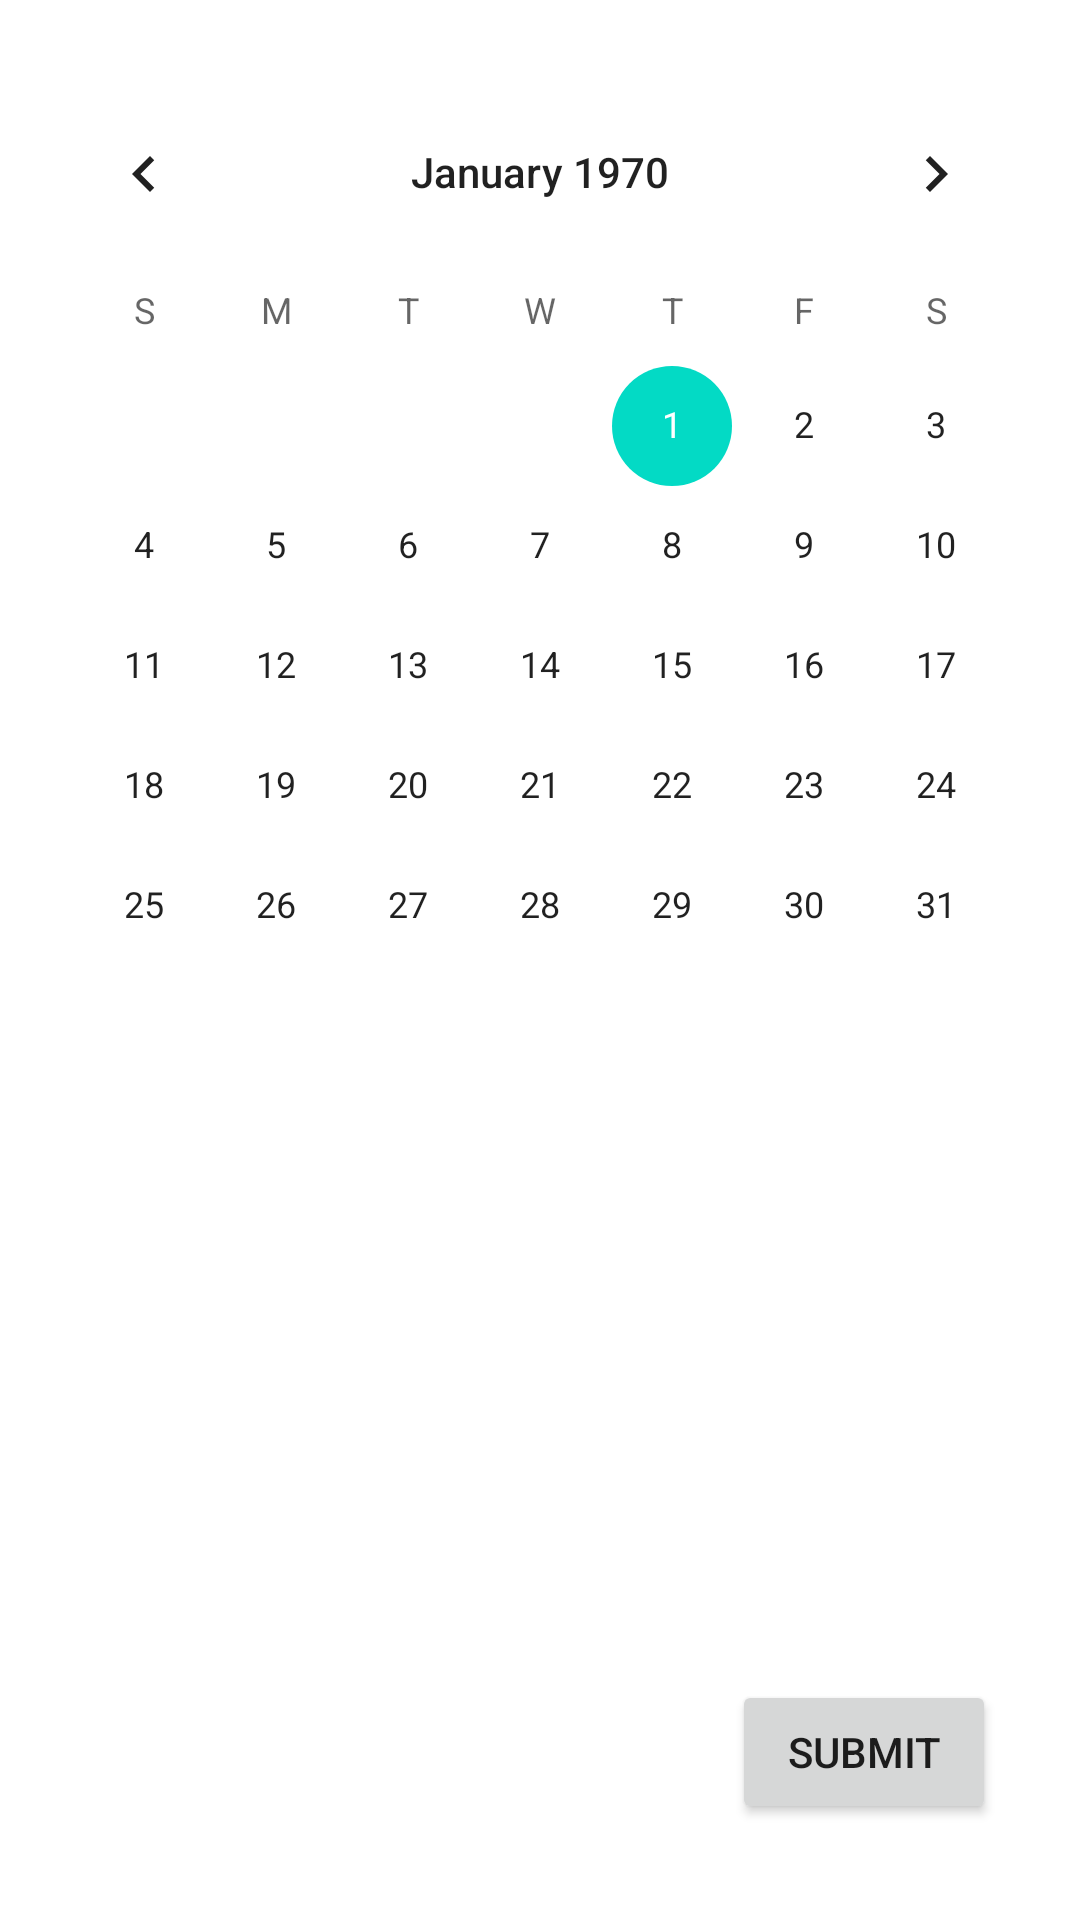

Reconstruct the res/layout file that produces this screen, plus the resources it refers to.
<!-- AndroidManifest.xml: application theme Theme.MU_Project_Capstone -->
<!-- res/layout/activity_schedule.xml -->
<?xml version="1.0" encoding="utf-8"?>
<androidx.constraintlayout.widget.ConstraintLayout xmlns:android="http://schemas.android.com/apk/res/android"
    xmlns:app="http://schemas.android.com/apk/res-auto"
    xmlns:tools="http://schemas.android.com/tools"
    android:layout_width="match_parent"
    android:layout_height="match_parent"
    tools:context=".activities.ScheduleActivity">

    <CalendarView
        android:id="@+id/calvScheduler"
        android:layout_width="wrap_content"
        android:layout_height="wrap_content"
        android:layout_marginTop="24dp"
        app:layout_constraintEnd_toEndOf="parent"
        app:layout_constraintHorizontal_bias="0.491"
        app:layout_constraintStart_toStartOf="parent"
        app:layout_constraintTop_toTopOf="parent"
        />

    <androidx.recyclerview.widget.RecyclerView
        android:id="@+id/rvTimeSlots"
        android:layout_width="0dp"
        android:layout_height="0dp"
        android:layout_marginStart="32dp"
        android:layout_marginTop="8dp"
        android:layout_marginEnd="32dp"
        android:layout_marginBottom="100dp"
        app:layout_constraintBottom_toBottomOf="parent"
        app:layout_constraintEnd_toEndOf="parent"
        app:layout_constraintHorizontal_bias="1.0"
        app:layout_constraintStart_toStartOf="parent"
        app:layout_constraintTop_toBottomOf="@+id/calvScheduler" />

    <Button
        android:id="@+id/btnSubmitTimes"
        android:layout_width="wrap_content"
        android:layout_height="wrap_content"
        android:layout_marginTop="20dp"
        android:layout_marginEnd="28dp"
        android:text="Submit"
        app:layout_constraintEnd_toEndOf="parent"
        app:layout_constraintTop_toBottomOf="@+id/rvTimeSlots" />
</androidx.constraintlayout.widget.ConstraintLayout>
<!-- resources referenced by this layout -->
<resources>
  <style name="Theme.MU_Project_Capstone" parent="Theme.MaterialComponents.DayNight.NoActionBar">
          
          <item name="colorPrimary">#2196F3</item>
          <item name="colorPrimaryVariant">@color/purple_700</item>
          <item name="colorOnPrimary">@color/white</item>
  
          
          <item name="colorSecondary">@color/teal_200</item>
          <item name="colorSecondaryVariant">@color/teal_700</item>
          <item name="colorOnSecondary">@color/black</item>
          
          <item name="android:statusBarColor">@color/white</item>
          
  
          <item name="android:windowLightStatusBar">true</item>
      </style>
  <color name="purple_700">#FF3700B3</color>
  <color name="white">#FFFFFFFF</color>
  <color name="teal_200">#FF03DAC5</color>
  <color name="teal_700">#FF018786</color>
  <color name="black">#FF000000</color>
</resources>
